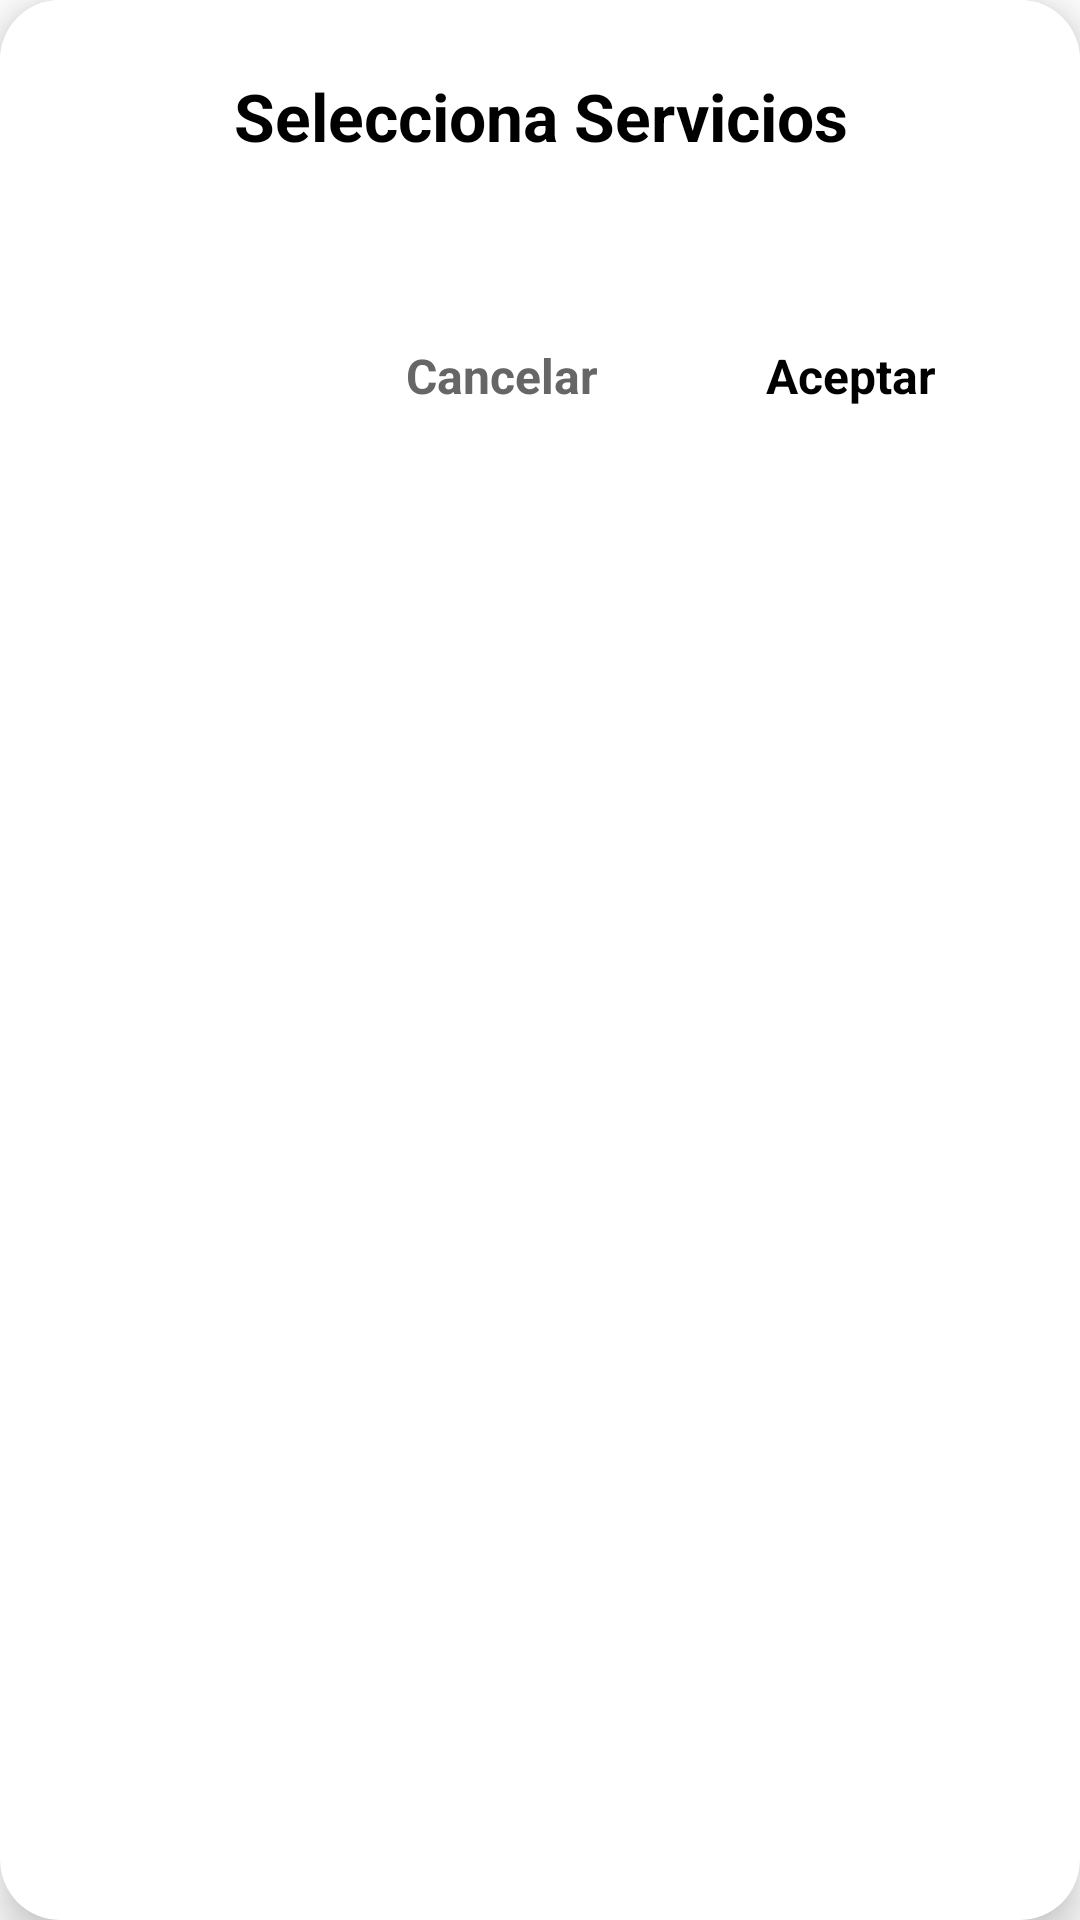

Produce the Android XML layout that renders to this screen, including the resource entries it uses.
<!-- AndroidManifest.xml: application theme Theme.RoomUTTT -->
<!-- res/layout/dialog_servicios_selection.xml -->
<?xml version="1.0" encoding="utf-8"?>
<androidx.cardview.widget.CardView xmlns:android="http://schemas.android.com/apk/res/android"
    xmlns:app="http://schemas.android.com/apk/res-auto"
    android:layout_width="match_parent"
    android:layout_height="wrap_content"
    android:layout_margin="24dp"
    app:cardCornerRadius="20dp"
    app:cardElevation="8dp"
    app:cardBackgroundColor="@color/white">

    <LinearLayout
        android:layout_width="match_parent"
        android:layout_height="wrap_content"
        android:orientation="vertical"
        android:padding="24dp"
        android:background="@color/white">

        
        <TextView
            android:id="@+id/tv_dialog_title"
            android:layout_width="match_parent"
            android:layout_height="wrap_content"
            android:text="Selecciona Servicios"
            android:textSize="22sp"
            android:textStyle="bold"
            android:textColor="@color/black"
            android:gravity="center"
            android:layout_marginBottom="20dp" />

        
        <ScrollView
            android:layout_width="match_parent"
            android:layout_height="wrap_content"
            android:maxHeight="400dp"
            android:layout_marginBottom="20dp">

            <LinearLayout
                android:id="@+id/checkbox_container"
                android:layout_width="match_parent"
                android:layout_height="wrap_content"
                android:orientation="vertical"
                android:divider="@drawable/divider_servicios"
                android:showDividers="middle" />

        </ScrollView>

        
        <LinearLayout
            android:layout_width="match_parent"
            android:layout_height="wrap_content"
            android:orientation="horizontal"
            android:gravity="end"
            android:layout_marginTop="8dp">

            <com.google.android.material.button.MaterialButton
                android:id="@+id/btn_cancel"
                style="@style/Widget.Material3.Button.TextButton"
                android:layout_width="wrap_content"
                android:layout_height="wrap_content"
                android:layout_marginEnd="8dp"
                android:text="Cancelar"
                android:textColor="#666666"
                android:textSize="16sp"
                android:textStyle="bold"
                android:textAllCaps="false"
                android:paddingStart="24dp"
                android:paddingEnd="24dp" />

            <com.google.android.material.button.MaterialButton
                android:id="@+id/btn_accept"
                style="@style/Widget.Material3.Button.TextButton"
                android:layout_width="wrap_content"
                android:layout_height="wrap_content"
                android:text="Aceptar"
                android:textColor="@color/black"
                android:textSize="16sp"
                android:textStyle="bold"
                android:textAllCaps="false"
                android:paddingStart="24dp"
                android:paddingEnd="24dp" />

        </LinearLayout>

    </LinearLayout>

</androidx.cardview.widget.CardView>
<!-- resources referenced by this layout -->
<resources>
  <color name="black">#FF000000</color>
  <color name="white">#FFFFFFFF</color>
  <!-- drawable divider_servicios (drawable) -->
  <?xml version="1.0" encoding="utf-8"?>
  <shape xmlns:android="http://schemas.android.com/apk/res/android"
      android:shape="rectangle">
      <size android:height="1dp" />
      <solid android:color="#E0E0E0" />
  </shape>
  <style name="Theme.RoomUTTT" parent="Base.Theme.RoomUTTT" />
  <style name="Base.Theme.RoomUTTT" parent="Theme.MaterialComponents.DayNight.NoActionBar">
              <item name="colorPrimary">@color/black</item>
              <item name="colorPrimaryVariant">@color/black</item>
              <item name="colorOnPrimary">@color/white</item>
              <item name="colorSecondary">@color/teal_200</item>
              <item name="colorSecondaryVariant">@color/teal_700</item>
              <item name="colorOnSecondary">@color/black</item>
              <item name="android:statusBarColor">?attr/colorPrimaryVariant</item>
  
              
              <item name="colorOnSurface">@color/black</item>
              <item name="colorControlNormal">@android:color/darker_gray</item>
              <item name="colorControlActivated">@color/black</item>
              <item name="android:textColorHint">@android:color/darker_gray</item>
          </style>
  <color name="teal_200">#FF03DAC5</color>
  <color name="teal_700">#FF018786</color>
</resources>
